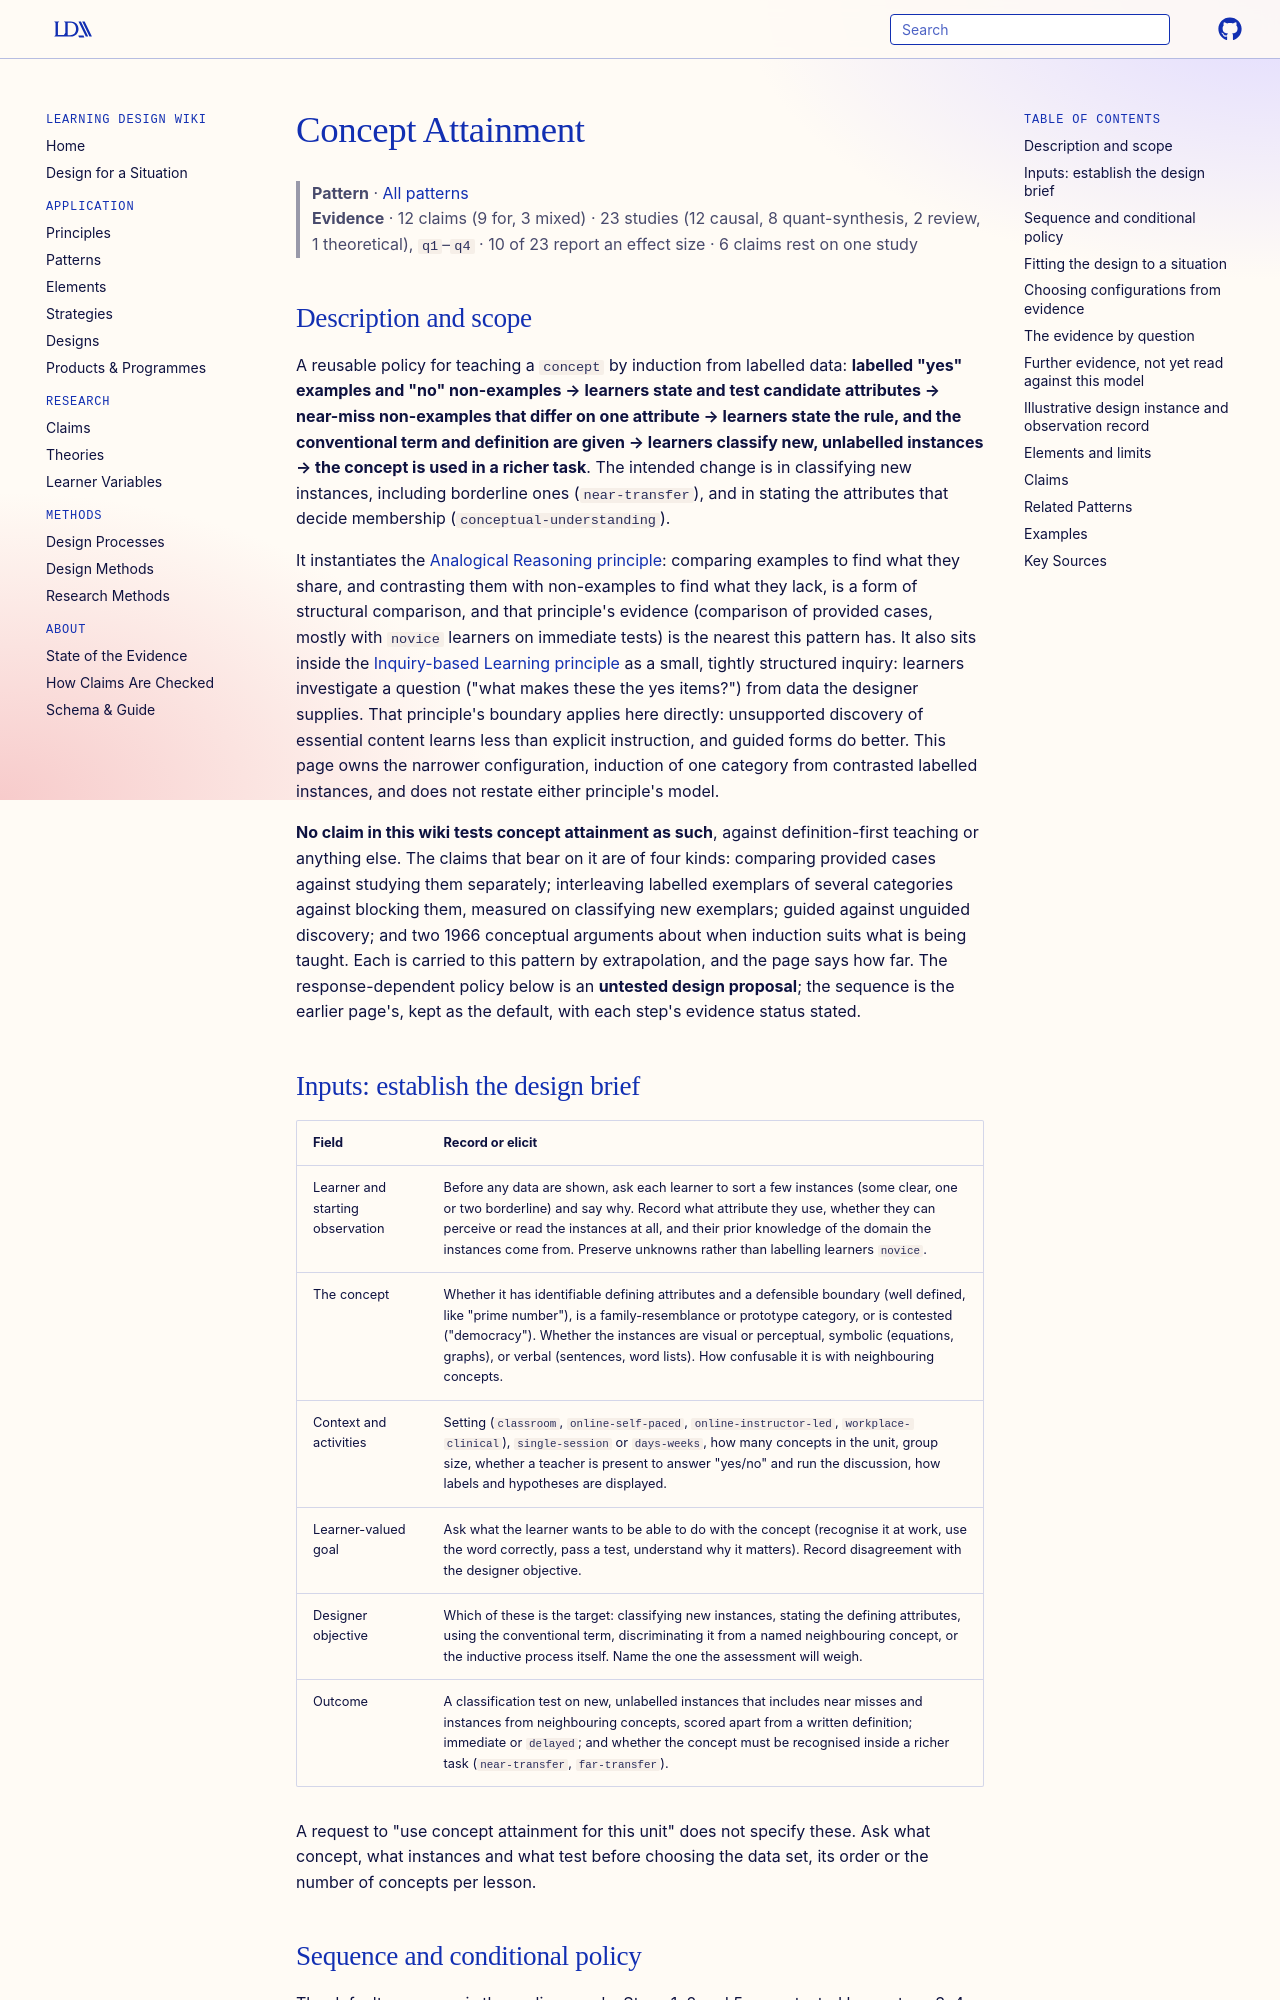

repository: Learning-Design-Alliance/learning-wiki · page: patterns/concept-attainment/index.html · generator: mkdocs

---
type: pattern
id: concept-attainment
title: Concept Attainment
description: "A reusable policy in which learners infer a concept's defining attributes by comparing labelled examples and non-examples, then classify new instances; expected to improve classification of new instances where the concept has identifiable attributes, the examples are chosen to contrast on them, guidance and a stated rule follow the induction, and learners can already interpret the instances."
canonical: true
status: review
generated:
  by: claude/unspecified
  at: 2026-10-02
author: "Bruner, Goodnow, & Austin (1956)"
grain_size: lesson, unit
---

# Concept Attainment

> **Pattern** · [All patterns](index.md)
> **Evidence** · 12 claims (9 for, 3 mixed) · 23 studies (12 causal, 8 quant-synthesis, 2 review, 1 theoretical), `q1`–`q4` · 10 of 23 report an effect size · 6 claims rest on one study

## Description and scope

A reusable policy for teaching a `concept` by induction from labelled data: **labelled "yes" examples and "no" non-examples → learners state and test candidate attributes → near-miss non-examples that differ on one attribute → learners state the rule, and the conventional term and definition are given → learners classify new, unlabelled instances → the concept is used in a richer task**. The intended change is in classifying new instances, including borderline ones (`near-transfer`), and in stating the attributes that decide membership (`conceptual-understanding`).

It instantiates the [Analogical Reasoning principle](../principles/analogical-reasoning.md): comparing examples to find what they share, and contrasting them with non-examples to find what they lack, is a form of structural comparison, and that principle's evidence (comparison of provided cases, mostly with `novice` learners on immediate tests) is the nearest this pattern has. It also sits inside the [Inquiry-based Learning principle](../principles/inquiry-based-learning.md) as a small, tightly structured inquiry: learners investigate a question ("what makes these the yes items?") from data the designer supplies. That principle's boundary applies here directly: unsupported discovery of essential content learns less than explicit instruction, and guided forms do better. This page owns the narrower configuration, induction of one category from contrasted labelled instances, and does not restate either principle's model.

**No claim in this wiki tests concept attainment as such**, against definition-first teaching or anything else. The claims that bear on it are of four kinds: comparing provided cases against studying them separately; interleaving labelled exemplars of several categories against blocking them, measured on classifying new exemplars; guided against unguided discovery; and two 1966 conceptual arguments about when induction suits what is being taught. Each is carried to this pattern by extrapolation, and the page says how far. The response-dependent policy below is an **untested design proposal**; the sequence is the earlier page's, kept as the default, with each step's evidence status stated.

## Inputs: establish the design brief

| Field | Record or elicit |
|---|---|
| Learner and starting observation | Before any data are shown, ask each learner to sort a few instances (some clear, one or two borderline) and say why. Record what attribute they use, whether they can perceive or read the instances at all, and their prior knowledge of the domain the instances come from. Preserve unknowns rather than labelling learners `novice`. |
| The concept | Whether it has identifiable defining attributes and a defensible boundary (well defined, like "prime number"), is a family-resemblance or prototype category, or is contested ("democracy"). Whether the instances are visual or perceptual, symbolic (equations, graphs), or verbal (sentences, word lists). How confusable it is with neighbouring concepts. |
| Context and activities | Setting (`classroom`, `online-self-paced`, `online-instructor-led`, `workplace-clinical`), `single-session` or `days-weeks`, how many concepts in the unit, group size, whether a teacher is present to answer "yes/no" and run the discussion, how labels and hypotheses are displayed. |
| Learner-valued goal | Ask what the learner wants to be able to do with the concept (recognise it at work, use the word correctly, pass a test, understand why it matters). Record disagreement with the designer objective. |
| Designer objective | Which of these is the target: classifying new instances, stating the defining attributes, using the conventional term, discriminating it from a named neighbouring concept, or the inductive process itself. Name the one the assessment will weigh. |
| Outcome | A classification test on new, unlabelled instances that includes near misses and instances from neighbouring concepts, scored apart from a written definition; immediate or `delayed`; and whether the concept must be recognised inside a richer task (`near-transfer`, `far-transfer`). |

A request to "use concept attainment for this unit" does not specify these. Ask what concept, what instances and what test before choosing the data set, its order or the number of concepts per lesson.
